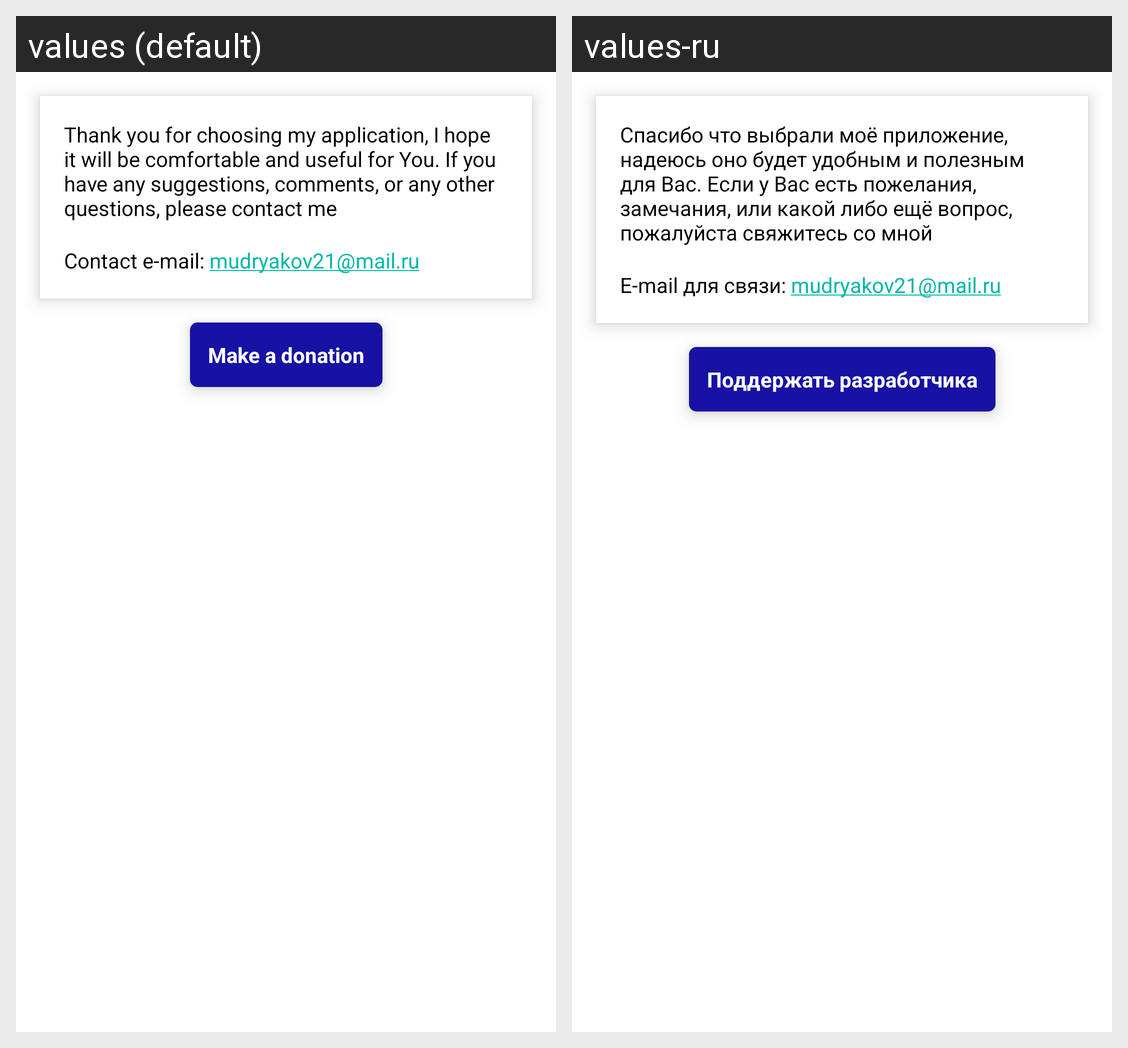

For this localized Android screen grid, give each drawn string resource with its value in every locale shown.
Android screen res/layout/fragment_help.xml rendered under 2 locales, left to right: values (default), values-ru. Device: Nexus 5 (rendered at 1080×1920; each locale shown at half size, 540×960, under a caption strip naming it); theme Theme.CollectiveNote.
Strings drawn on this screen, with the default value and each locale's value (text and hints the layout hard-codes, and strings that could not be matched under every locale, appear in the picture but are not listed):

help_main_text
  values: Thank you for choosing my application, I hope it will be comfortable and useful for You. If you have any suggestions, comments, or any other questions, please contact me
  values-ru: Спасибо что выбрали моё приложение, надеюсь оно будет удобным и полезным для Вас. Если у Вас есть пожелания, замечания, или какой либо ещё вопрос, пожалуйста свяжитесь со мной

my_email
  values: Contact e-mail: mudryakov21@mail.ru
  values-ru: E-mail для связи: mudryakov21@mail.ru

donate_btn_text
  values: Make a donation
  values-ru: Поддержать разработчика
